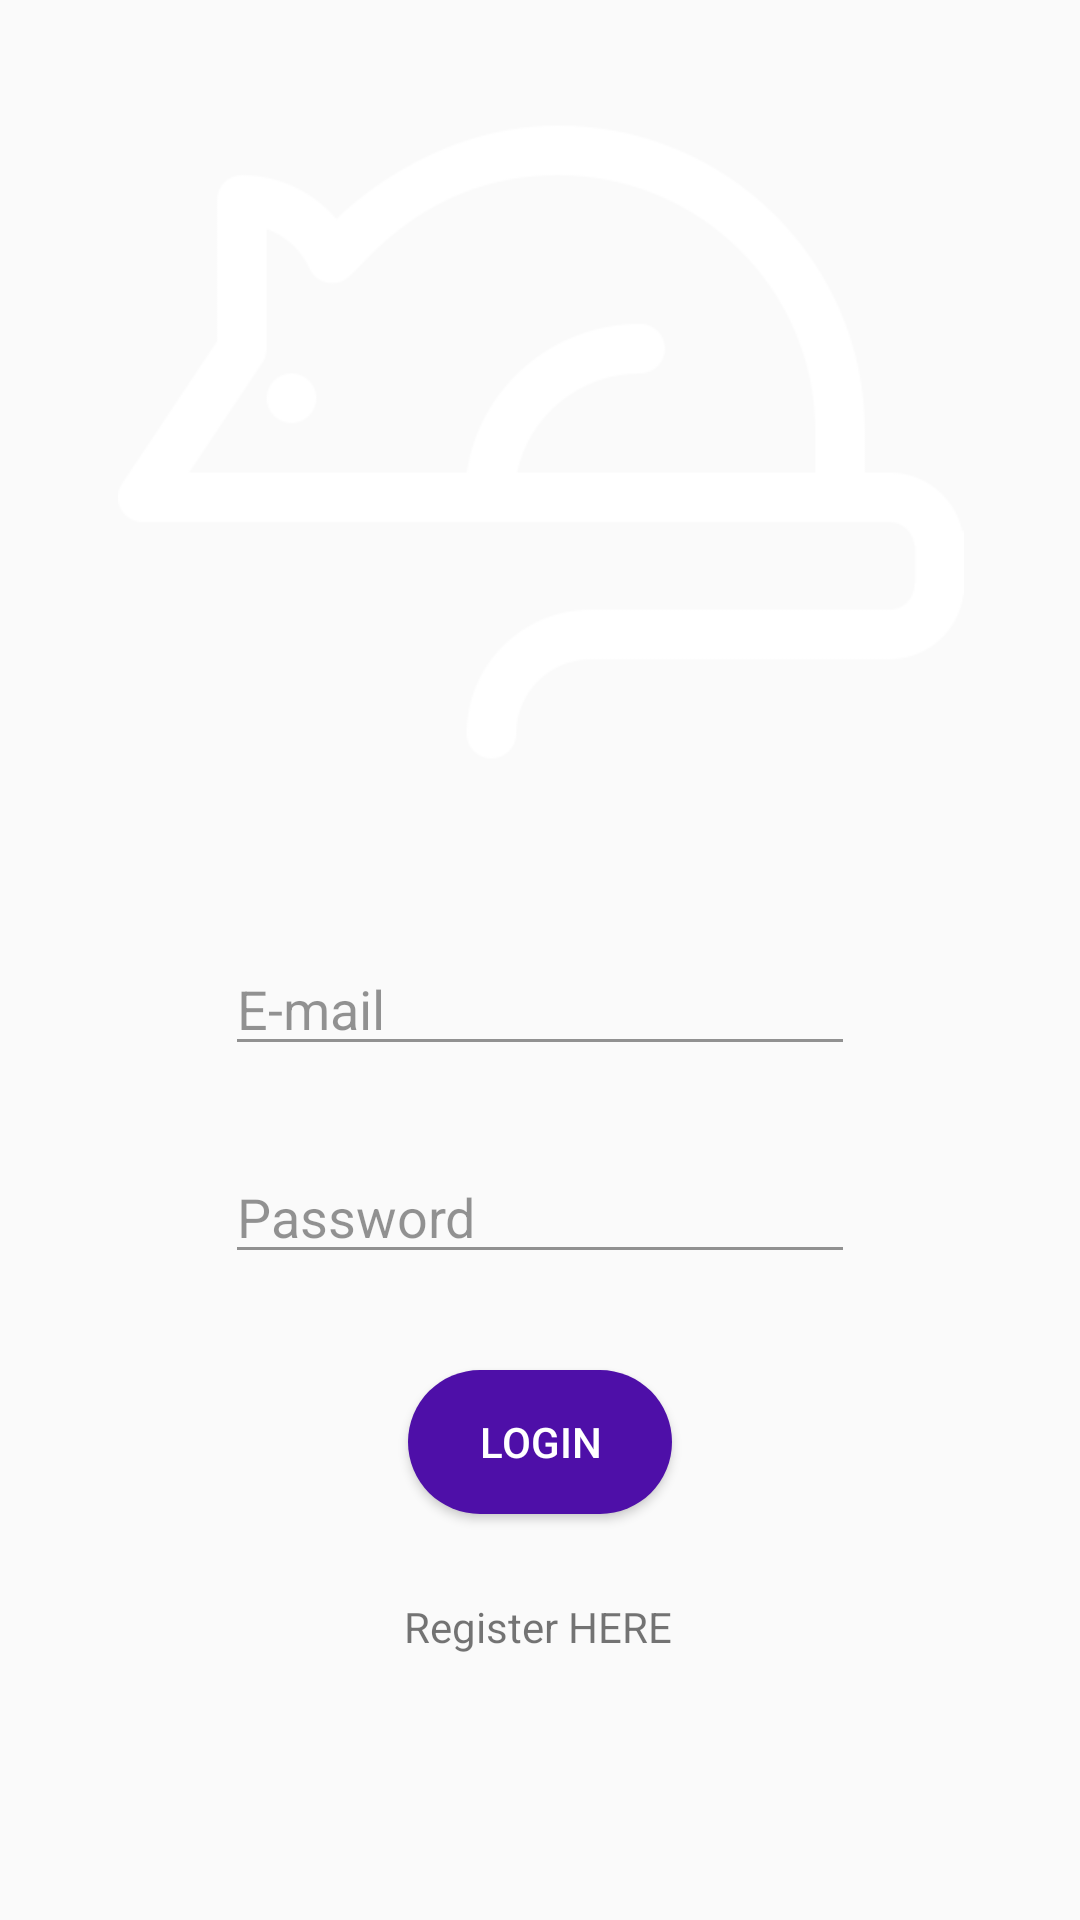

Layout XML and referenced resources for this Android screen:
<!-- AndroidManifest.xml: application theme AppTheme -->
<!-- res/layout/activity_start.xml -->
<?xml version="1.0" encoding="utf-8"?>
<androidx.constraintlayout.widget.ConstraintLayout xmlns:android="http://schemas.android.com/apk/res/android"
    xmlns:app="http://schemas.android.com/apk/res-auto"
    xmlns:tools="http://schemas.android.com/tools"
    android:layout_width="match_parent"
    android:layout_height="match_parent"
    tools:context=".activities.StartActivity"
    >

    <ImageView
        android:id="@+id/imageView"
        android:layout_width="382dp"
        android:layout_height="282dp"
        android:src="@drawable/logo"
        app:layout_constraintEnd_toEndOf="parent"
        app:layout_constraintStart_toStartOf="parent"
        app:layout_constraintTop_toTopOf="parent" />

    <EditText
        android:id="@+id/start_user_et"
        android:layout_width="wrap_content"
        android:layout_height="wrap_content"
        android:layout_marginTop="32dp"
        android:alpha=".7"
        android:ems="10"
        android:hint="E-mail"
        android:inputType="textPersonName"
        app:layout_constraintEnd_toEndOf="parent"
        app:layout_constraintStart_toStartOf="parent"
        app:layout_constraintTop_toBottomOf="@+id/imageView" />

    <EditText
        android:id="@+id/start_password_et"
        android:layout_width="wrap_content"
        android:layout_height="wrap_content"
        android:layout_marginTop="28dp"
        android:alpha=".7"
        android:ems="10"
        android:hint="Password"
        android:inputType="textPassword"
        app:layout_constraintEnd_toEndOf="parent"
        app:layout_constraintStart_toStartOf="parent"
        app:layout_constraintTop_toBottomOf="@+id/start_user_et" />

    <Button
        android:id="@+id/login_button"
        style="@style/StartupButton"
        android:layout_width="wrap_content"
        android:layout_height="wrap_content"
        android:layout_marginTop="32dp"
        android:text="LOGIN"
        android:onClick="onLogin"
        app:layout_constraintEnd_toEndOf="parent"
        app:layout_constraintStart_toStartOf="parent"
        app:layout_constraintTop_toBottomOf="@+id/start_password_et" />

    <TextView
        android:id="@+id/start_register_tv"
        android:layout_width="wrap_content"
        android:layout_height="wrap_content"
        android:layout_marginTop="28dp"
        android:text="Register HERE"
        android:onClick="onRegister"
        app:layout_constraintEnd_toEndOf="parent"
        app:layout_constraintHorizontal_bias="0.498"
        app:layout_constraintStart_toStartOf="parent"
        app:layout_constraintTop_toBottomOf="@+id/login_button" />

</androidx.constraintlayout.widget.ConstraintLayout>
<!-- resources referenced by this layout -->
<resources>
  <!-- drawable logo: png bitmap (drawable, 9517 bytes) -->
  <style name="StartupButton">
          <item name="android:textColor">@color/white</item>
          <item name="android:clickable">true</item>
          <item name="android:layout_gravity">center_horizontal</item>
          <item name="android:background">@drawable/rounded_button</item>
      </style>
  <style name="AppTheme" parent="Theme.AppCompat.Light.NoActionBar">
          
          <item name="colorPrimary">@color/colorPrimary</item>
          <item name="colorPrimaryDark">@color/colorPrimaryDark</item>
          <item name="colorAccent">@color/colorAccent</item>
      </style>
  <color name="white">#FFFFFF</color>
  <!-- drawable rounded_button (drawable) -->
  <?xml version="1.0" encoding="utf-8"?>
  <shape xmlns:android="http://schemas.android.com/apk/res/android"
      android:shape="rectangle"
      android:padding= "10dp">
  
      <solid android:color="@color/purple"/>
      <corners android:radius="50dp"/>
  
  </shape>
  <color name="colorPrimary">#8BC34A</color>
  <color name="colorPrimaryDark">#4CAF50</color>
  <color name="colorAccent">#FFC107</color>
  <color name="purple">#4E0FA8</color>
</resources>
